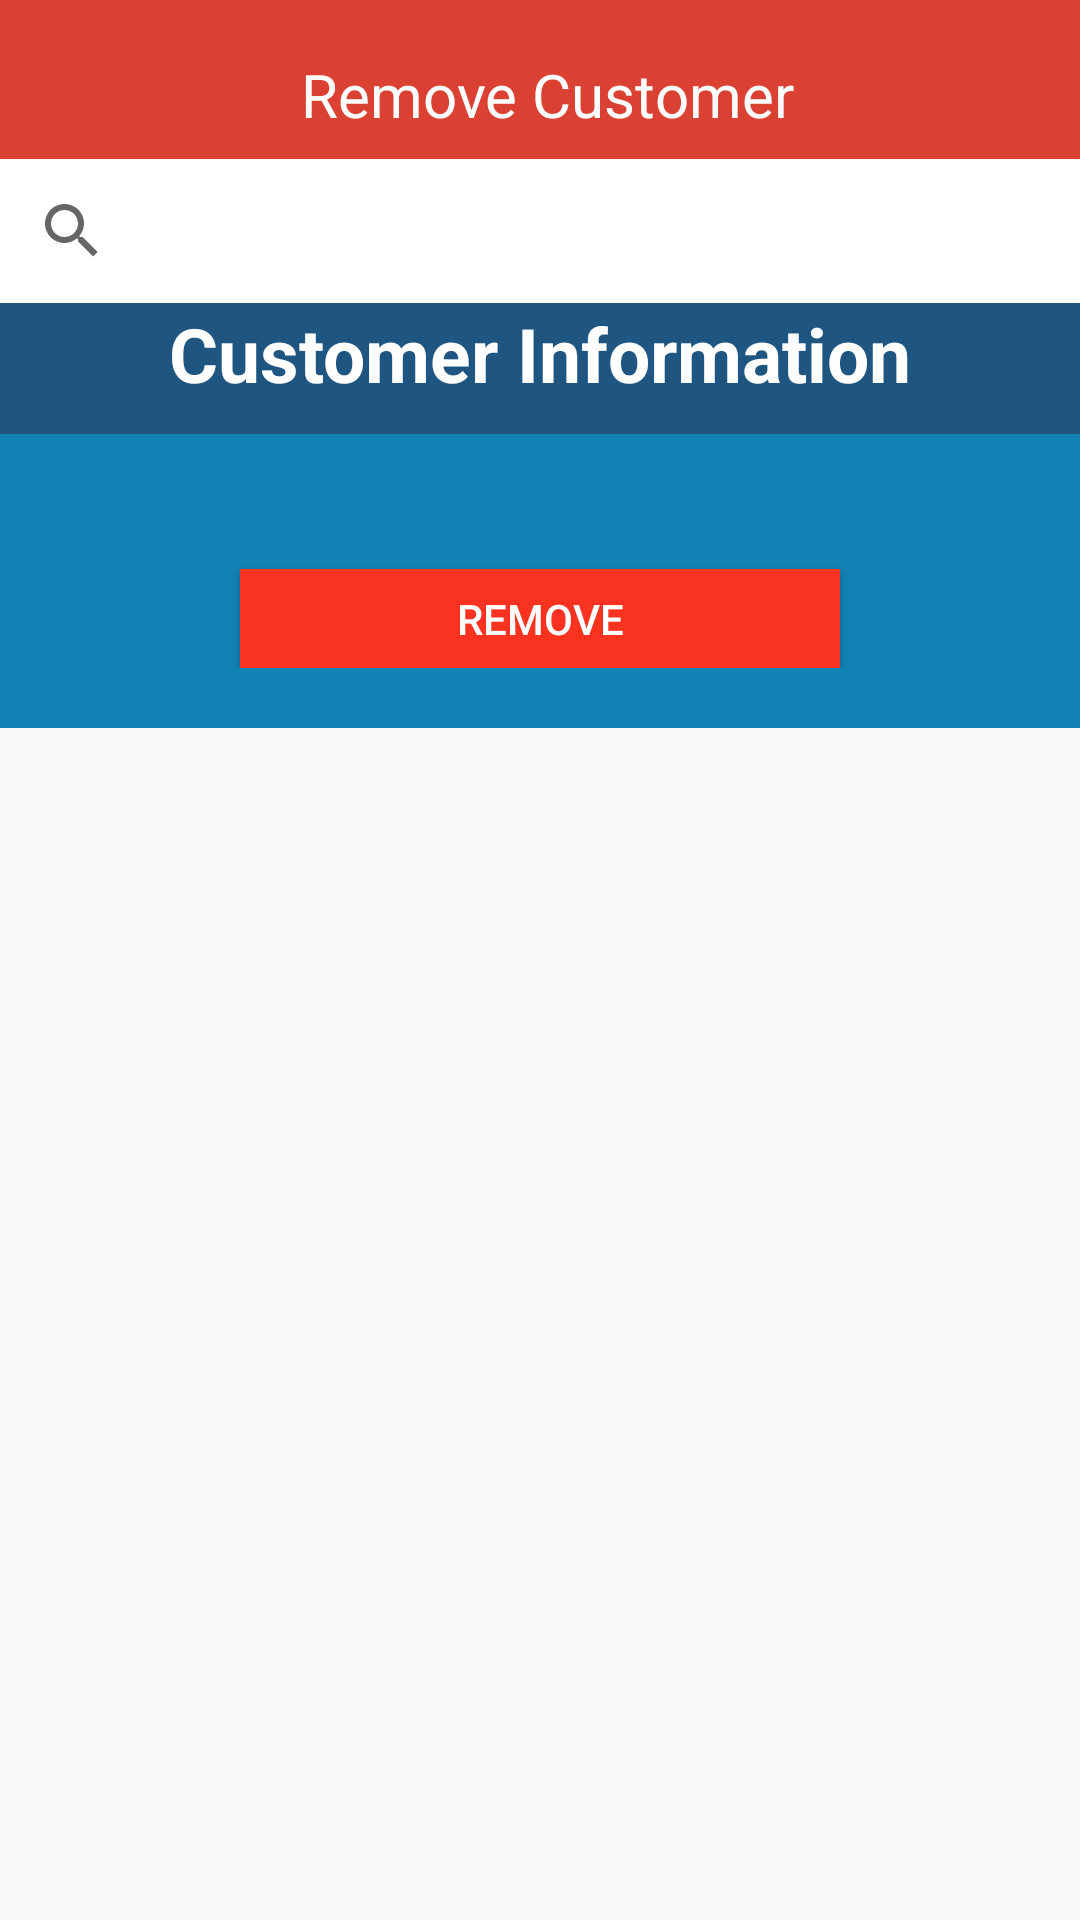

Here is an Android app screen rendered from its layout file. Give the layout XML and the strings, colors and styles it references.
<!-- AndroidManifest.xml: application theme AppTheme -->
<!-- res/layout/removeraddeduser.xml -->
<?xml version="1.0" encoding="utf-8"?>
    <LinearLayout xmlns:android="http://schemas.android.com/apk/res/android"
        xmlns:tools="http://schemas.android.com/tools"
        android:layout_width="fill_parent"
        android:layout_height="fill_parent"
        android:orientation="vertical"
        android:gravity="center_horizontal">
    <LinearLayout
        android:orientation="horizontal"
        android:layout_width="fill_parent"
        android:layout_height="wrap_content"
        android:padding="8dp"
        android:background="#db4132"
        android:gravity="center_horizontal">

        <ImageButton
            android:layout_width="wrap_content"
            android:layout_height="wrap_content"
            android:id="@+id/goback"
            android:background="?android:selectableItemBackground"
            tools:targetApi="honeycomb"
            android:src="@drawable/whitearrows"
            android:padding="10dp" />

        <TextView
            android:layout_width="fill_parent"
            android:layout_height="wrap_content"
            android:textAppearance="?android:attr/textAppearanceLarge"
            android:text="Remove Customer"
            android:textColor="#ffffff"
            android:textSize="20sp"
            android:gravity="center_horizontal"
            android:paddingTop="10dp"
            android:paddingRight="15dp"
            />

    </LinearLayout>


    <LinearLayout
            android:layout_width="match_parent"
            android:id="@+id/linearLayout1"
            android:layout_height="wrap_content"
            android:layout_weight="30"
            android:orientation="vertical"
            android:gravity="center_horizontal">
            <ScrollView
                android:layout_width="fill_parent"
                android:layout_height="wrap_content"
                android:orientation="vertical"
                android:id="@+id/myview1"
                android:fillViewport="false">
                <LinearLayout android:id="@+id/leftLayout"
                    android:layout_width="match_parent"
                    android:orientation="vertical"
                    android:layout_height="wrap_content"
                    android:background="#ffffff">
                    <RelativeLayout
                        android:layout_width="match_parent"
                        android:layout_height="match_parent">

                        <SearchView android:layout_width="fill_parent"
                            android:layout_height="fill_parent"
                            android:id="@+id/search"
                            tools:targetApi="honeycomb"
                            android:queryHint="Search....."
                            android:layout_alignParentTop="true" />
                    </RelativeLayout>

                    <ListView android:layout_width="fill_parent"
                        android:id="@+id/list"
                        android:layout_height="fill_parent"
                        android:background="#ffffff"/>

                    <LinearLayout
                        android:orientation="horizontal"
                        android:layout_width="match_parent"
                        android:layout_height="match_parent">
                    </LinearLayout>
                </LinearLayout>
            </ScrollView>

            <ScrollView
                android:layout_width="fill_parent"
                android:layout_height="match_parent"
                android:orientation="vertical"
                android:id="@+id/myview"
                android:fillViewport="false">
                <LinearLayout android:id="@+id/linearLayout2"
                    android:layout_height="match_parent"
                    android:orientation="vertical"
                    android:layout_weight="70"
                    android:layout_width="match_parent">

                    <LinearLayout android:id="@+id/linearLayout5"
                        android:layout_height="match_parent"
                        android:orientation="horizontal"
                        android:paddingBottom="10dp"
                        android:layout_gravity="right"
                        android:layout_width="match_parent"
                        android:background="#1e5581">
                        <TextView android:text="Customer Information"
                            android:textStyle="bold"
                            android:layout_height="wrap_content"
                            android:id="@+id/textView6"
                            android:textSize="25sp"
                            android:layout_width="wrap_content"
                            android:layout_weight="1"
                            android:gravity="center_horizontal"
                            android:textColor="#ffffff" />

                    </LinearLayout>

                    <LinearLayout android:id="@+id/rightLayout"
                        android:layout_width="fill_parent" android:orientation="vertical"
                        android:layout_height="fill_parent" android:paddingTop="25dp"
                        android:background="#1183b4">
                    </LinearLayout>
                    <LinearLayout
                        android:orientation="vertical"
                        android:layout_width="match_parent"
                        android:layout_height="match_parent"
                        android:background="#1183b4"
                        android:paddingLeft="20dp"
                        android:paddingRight="20dp"
                        android:paddingBottom="20dp"
                        android:gravity="center_horizontal">

                        <Button
                            android:layout_width="200dp"
                            android:layout_height="33dp"
                            android:text="Remove"
                            android:layout_marginTop="20dp"
                            android:id="@+id/button"
                            android:onClick="removeOn"
                            android:background="#fa3220"
                            android:textColor="#ffffff" />
                    </LinearLayout>
                </LinearLayout>
            </ScrollView>
        </LinearLayout>
    </LinearLayout>
<!-- resources referenced by this layout -->
<resources>
  <style name="AppTheme" parent="Theme.AppCompat.Light.DarkActionBar">
          
          <item name="colorPrimary">@color/colorPrimary</item>
          <item name="colorPrimaryDark">@color/colorPrimaryDark</item>
          <item name="colorAccent">@color/colorAccent</item>
      </style>
  <!-- not gathered from this repository: default colours our renderer supplied (Android Studio template values) -->
  <color name="colorPrimary">#FF6200EE</color>
  <color name="colorPrimaryDark">#FF3700B3</color>
  <color name="colorAccent">#FF03DAC5</color>
</resources>
